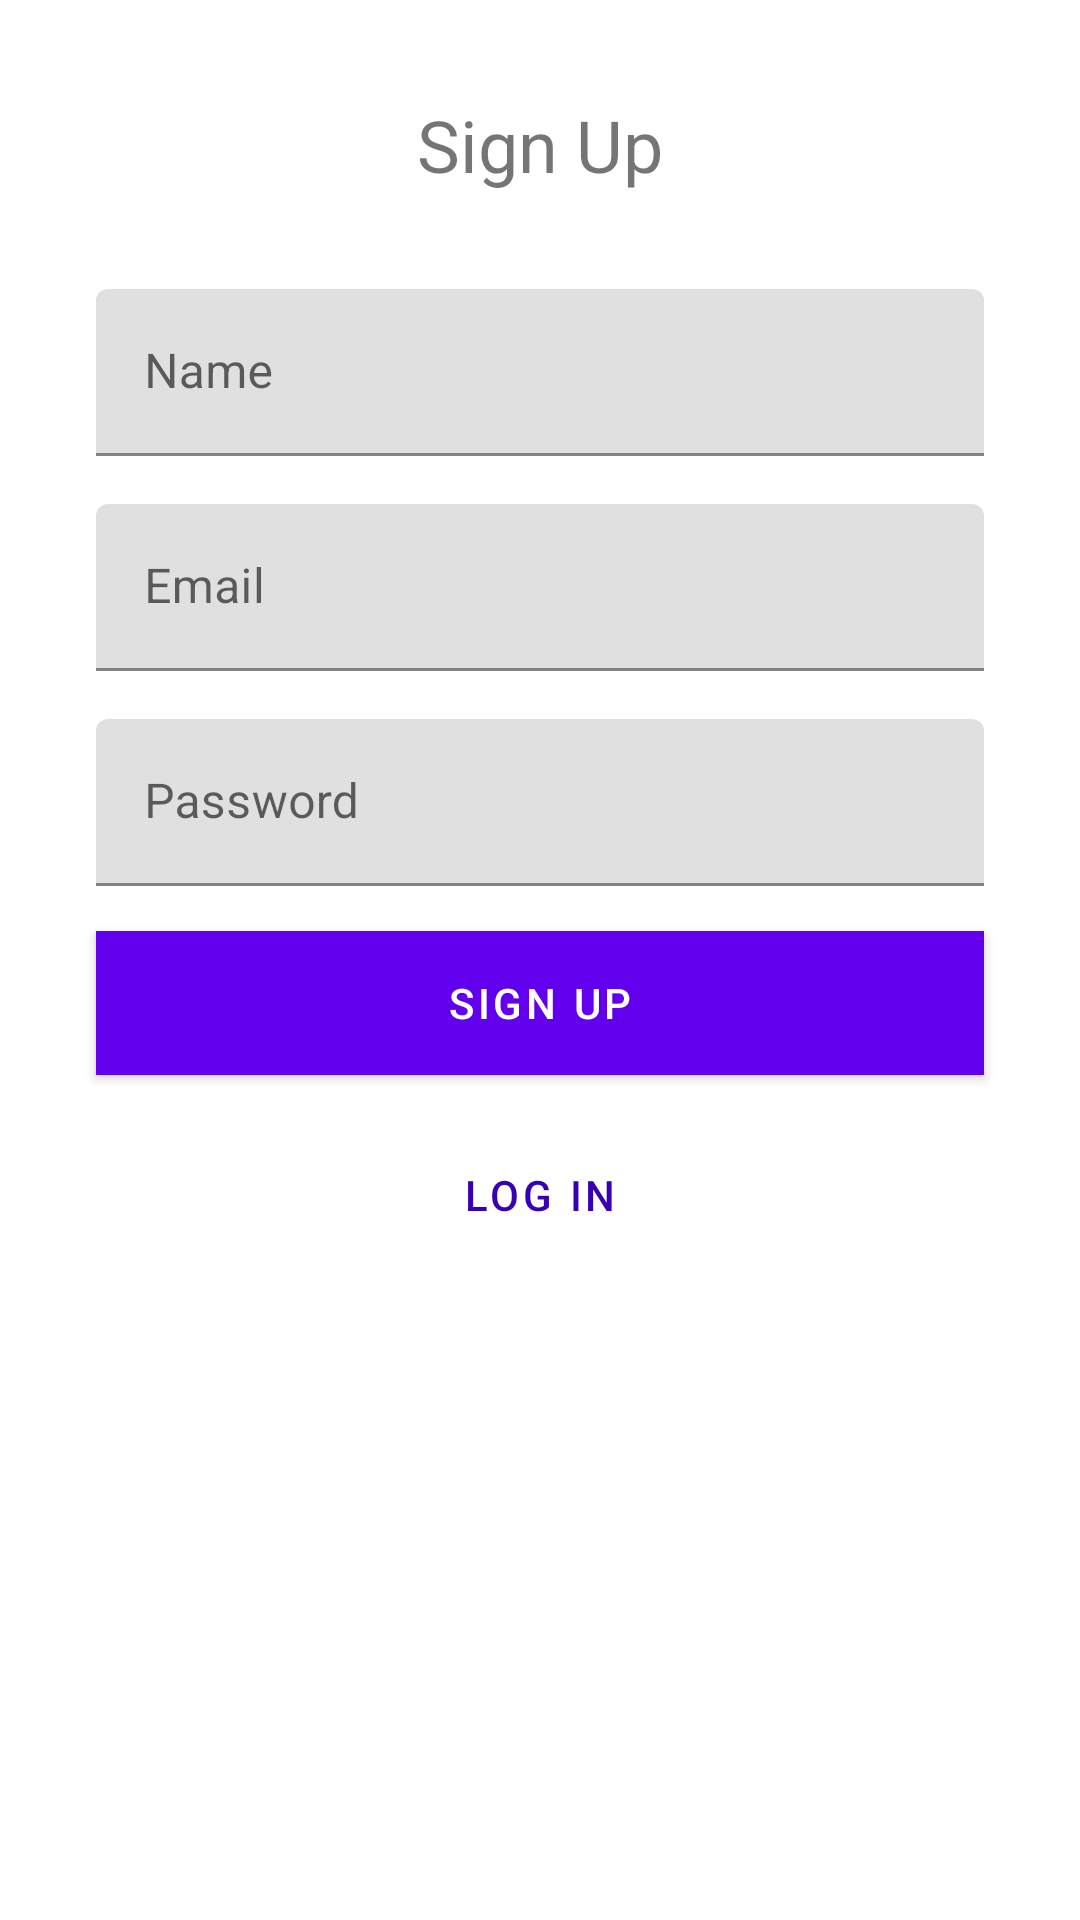

Produce the Android XML layout that renders to this screen, including the resource entries it uses.
<!-- AndroidManifest.xml: application theme Theme.FriedChickenRating -->
<!-- res/layout/activity_signup.xml -->
<?xml version="1.0" encoding="utf-8"?>
<androidx.constraintlayout.widget.ConstraintLayout xmlns:android="http://schemas.android.com/apk/res/android"
    xmlns:app="http://schemas.android.com/apk/res-auto"
    xmlns:tools="http://schemas.android.com/tools"
    android:layout_width="match_parent"
    android:layout_height="match_parent"
    tools:context=".SignupActivity">

    <TextView
        android:id="@+id/textView2"
        android:layout_width="wrap_content"
        android:layout_height="wrap_content"
        android:layout_marginTop="32dp"
        android:text="Sign Up"
        android:textSize="24sp"
        app:layout_constraintEnd_toEndOf="parent"
        app:layout_constraintStart_toStartOf="parent"
        app:layout_constraintTop_toTopOf="parent" />

    <com.google.android.material.textfield.TextInputLayout
        android:id="@+id/inputLayoutName"
        android:layout_width="0dp"
        android:layout_height="wrap_content"
        android:layout_marginStart="32dp"
        android:layout_marginTop="32dp"
        android:layout_marginEnd="32dp"
        app:layout_constraintEnd_toEndOf="parent"
        app:layout_constraintStart_toStartOf="parent"
        app:layout_constraintTop_toBottomOf="@+id/textView2">

        <com.google.android.material.textfield.TextInputEditText
            android:id="@+id/editTxtName"
            android:layout_width="match_parent"
            android:layout_height="wrap_content"
            android:ems="10"
            android:hint="Name"
            android:inputType="textPersonName"
            tools:ignore="SpeakableTextPresentCheck" />

    </com.google.android.material.textfield.TextInputLayout>

    <com.google.android.material.textfield.TextInputLayout
        android:id="@+id/inputLayoutEmail"
        android:layout_width="0dp"
        android:layout_height="wrap_content"
        android:layout_marginStart="32dp"
        android:layout_marginTop="16dp"
        android:layout_marginEnd="32dp"
        app:layout_constraintEnd_toEndOf="parent"
        app:layout_constraintStart_toStartOf="parent"
        app:layout_constraintTop_toBottomOf="@+id/inputLayoutName">

        <com.google.android.material.textfield.TextInputEditText
            android:id="@+id/editTxtEmail"
            android:layout_width="match_parent"
            android:layout_height="wrap_content"
            android:ems="10"
            android:hint="Email"
            android:inputType="textEmailAddress"
            tools:ignore="SpeakableTextPresentCheck" />

    </com.google.android.material.textfield.TextInputLayout>

    <com.google.android.material.textfield.TextInputLayout
        android:id="@+id/inputLayoutPassword"
        android:layout_width="0dp"
        android:layout_height="wrap_content"
        android:layout_marginStart="32dp"
        android:layout_marginTop="16dp"
        android:layout_marginEnd="32dp"
        app:layout_constraintEnd_toEndOf="parent"
        app:layout_constraintStart_toStartOf="parent"
        app:layout_constraintTop_toBottomOf="@+id/inputLayoutEmail">

        <com.google.android.material.textfield.TextInputEditText
            android:id="@+id/editTxtPassword"
            android:layout_width="match_parent"
            android:layout_height="wrap_content"
            android:ems="10"
            android:hint="Password"
            android:inputType="textPassword"
            tools:ignore="SpeakableTextPresentCheck" />
    </com.google.android.material.textfield.TextInputLayout>

    <Button
        android:id="@+id/btnSignup"
        android:layout_width="0dp"
        android:layout_height="wrap_content"
        android:layout_marginStart="32dp"
        android:layout_marginTop="15dp"
        android:layout_marginEnd="32dp"
        android:background="@color/design_default_color_primary_dark"
        android:text="Sign Up"
        android:textColor="@android:color/white"
        app:layout_constraintEnd_toEndOf="parent"
        app:layout_constraintStart_toStartOf="parent"
        app:layout_constraintTop_toBottomOf="@+id/inputLayoutPassword" />

    <Button
        android:id="@+id/btnLogin"
        android:layout_width="0dp"
        android:layout_height="wrap_content"
        android:layout_marginStart="32dp"
        android:layout_marginTop="16dp"
        android:layout_marginEnd="32dp"
        android:background="@android:color/transparent"
        android:text="Log in"
        android:textColor="@color/design_default_color_primary_dark"
        app:layout_constraintEnd_toEndOf="parent"
        app:layout_constraintStart_toStartOf="parent"
        app:layout_constraintTop_toBottomOf="@+id/btnSignup" />

</androidx.constraintlayout.widget.ConstraintLayout>
<!-- resources referenced by this layout -->
<resources>
  <style name="Theme.FriedChickenRating" parent="Theme.MaterialComponents.DayNight.DarkActionBar">
          
          <item name="colorPrimary">@color/purple_500</item>
          <item name="colorPrimaryVariant">@color/purple_700</item>
          <item name="colorOnPrimary">@color/white</item>
          
          <item name="colorSecondary">@color/teal_200</item>
          <item name="colorSecondaryVariant">@color/teal_700</item>
          <item name="colorOnSecondary">@color/black</item>
          
          <item name="android:statusBarColor" tools:targetApi="l">?attr/colorPrimaryVariant</item>
          
      </style>
  <color name="purple_500">#FF6200EE</color>
  <color name="purple_700">#FF3700B3</color>
  <color name="white">#FFFFFFFF</color>
  <color name="teal_200">#FF03DAC5</color>
  <color name="teal_700">#FF018786</color>
  <color name="black">#FF000000</color>
</resources>
